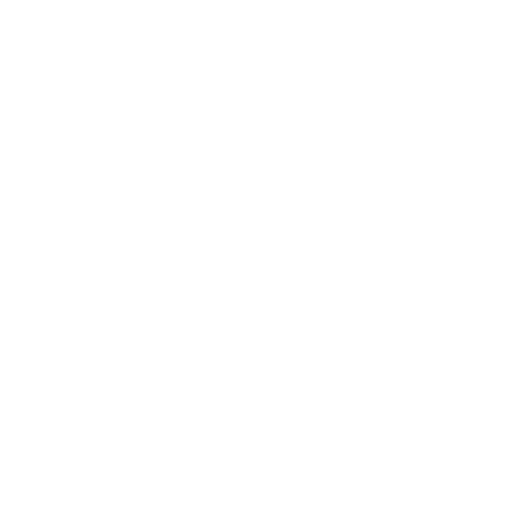
t = 0.00 s
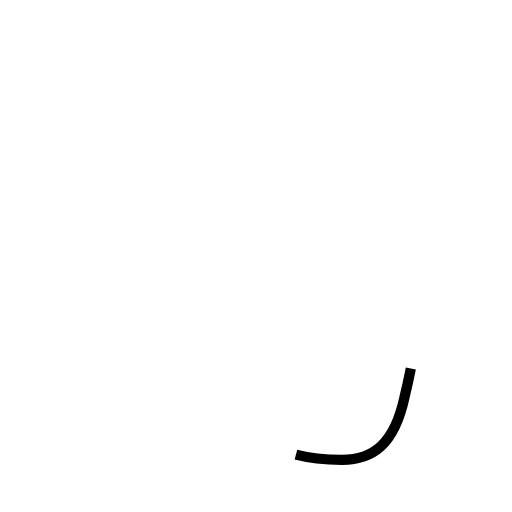
t = 0.51 s
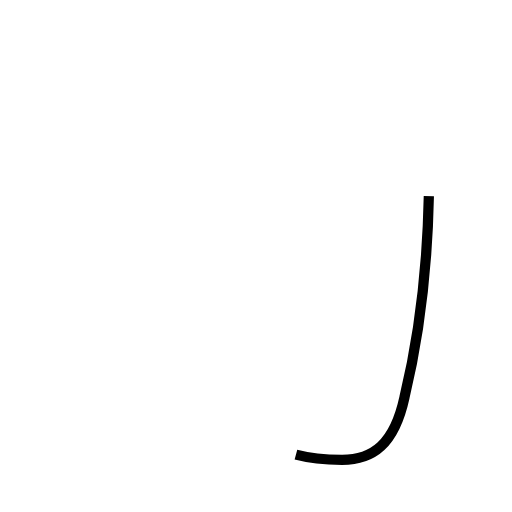
t = 1.02 s
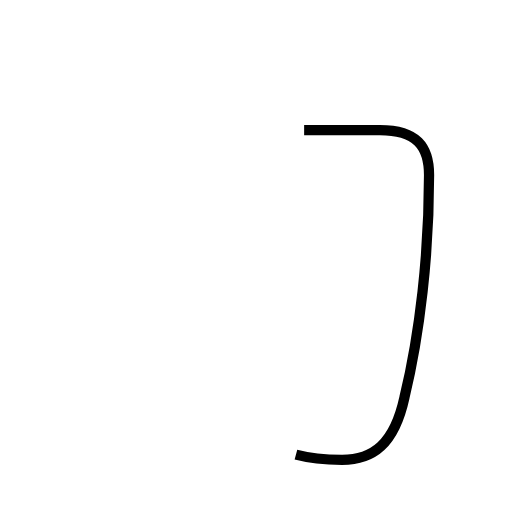
t = 1.53 s
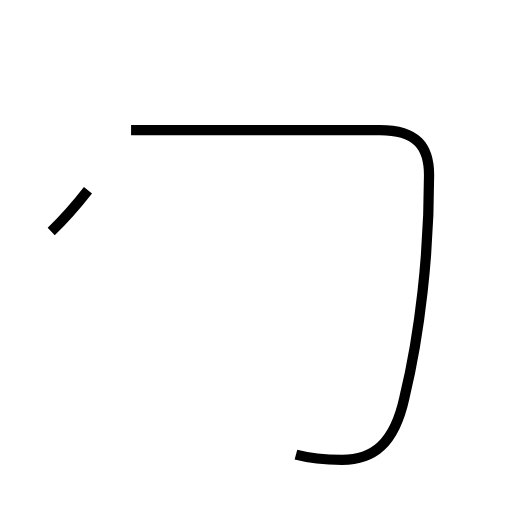
t = 2.20 s
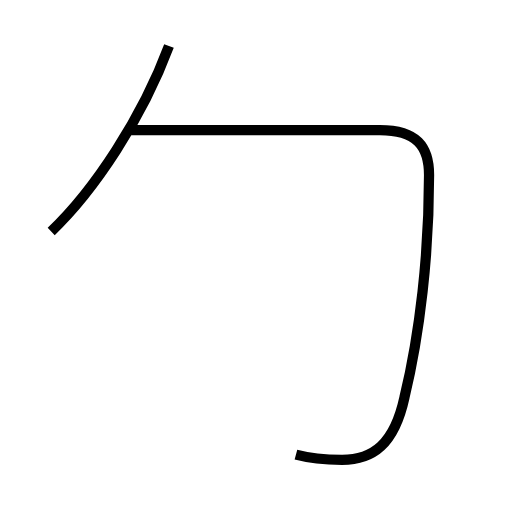
t = 2.68 s

The animated SVG that drew these frames (rendered in a browser with its animation timeline set to each time). Animation: 2 SMIL elements (animate=2); one cycle of 2.68 s.

<?xml version='1.0' encoding='utf-8'?>
<svg viewBox="0.0 -6.0 50.0 50.0" version="1.1" xmlns="http://www.w3.org/2000/svg"><rect x="-1000" y="-1000" width="2000" height="2000" stroke="white" fill="white" /><g style="fill:none;stroke:#000000;stroke-width:1"><path d="M 28.9 0.4 C 30.4 0.8 31.9 0.9 33.4 0.9 C 36.4 0.9 38.5 -0.6 39.5 -5.2 C 41.0 -11.4 41.9 -19.2 41.9 -26.9 C 41.9 -29.7 40.7 -31.3 37.1 -31.3 L 12.8 -31.3 " transform="translate(0.0 38.0)" stroke-dasharray="67.759201172177" stroke-dashoffset="67.759201172177"><animate attributeName="stroke-dashoffset" from="67.759201172177" to="0" dur="2.03277603516531s" begin="0s" fill="freeze" /></path><path d="M 5.0 -21.4 C 9.2 -25.4 13.9 -32.5 16.5 -39.5" transform="translate(0.0 38.0)" stroke-dasharray="21.60350400333827" stroke-dashoffset="21.60350400333827"><animate attributeName="stroke-dashoffset" from="21.60350400333827" to="0" dur="0.6481051201001481s" begin="2.03277603516531s" fill="freeze" /></path></g></svg>
